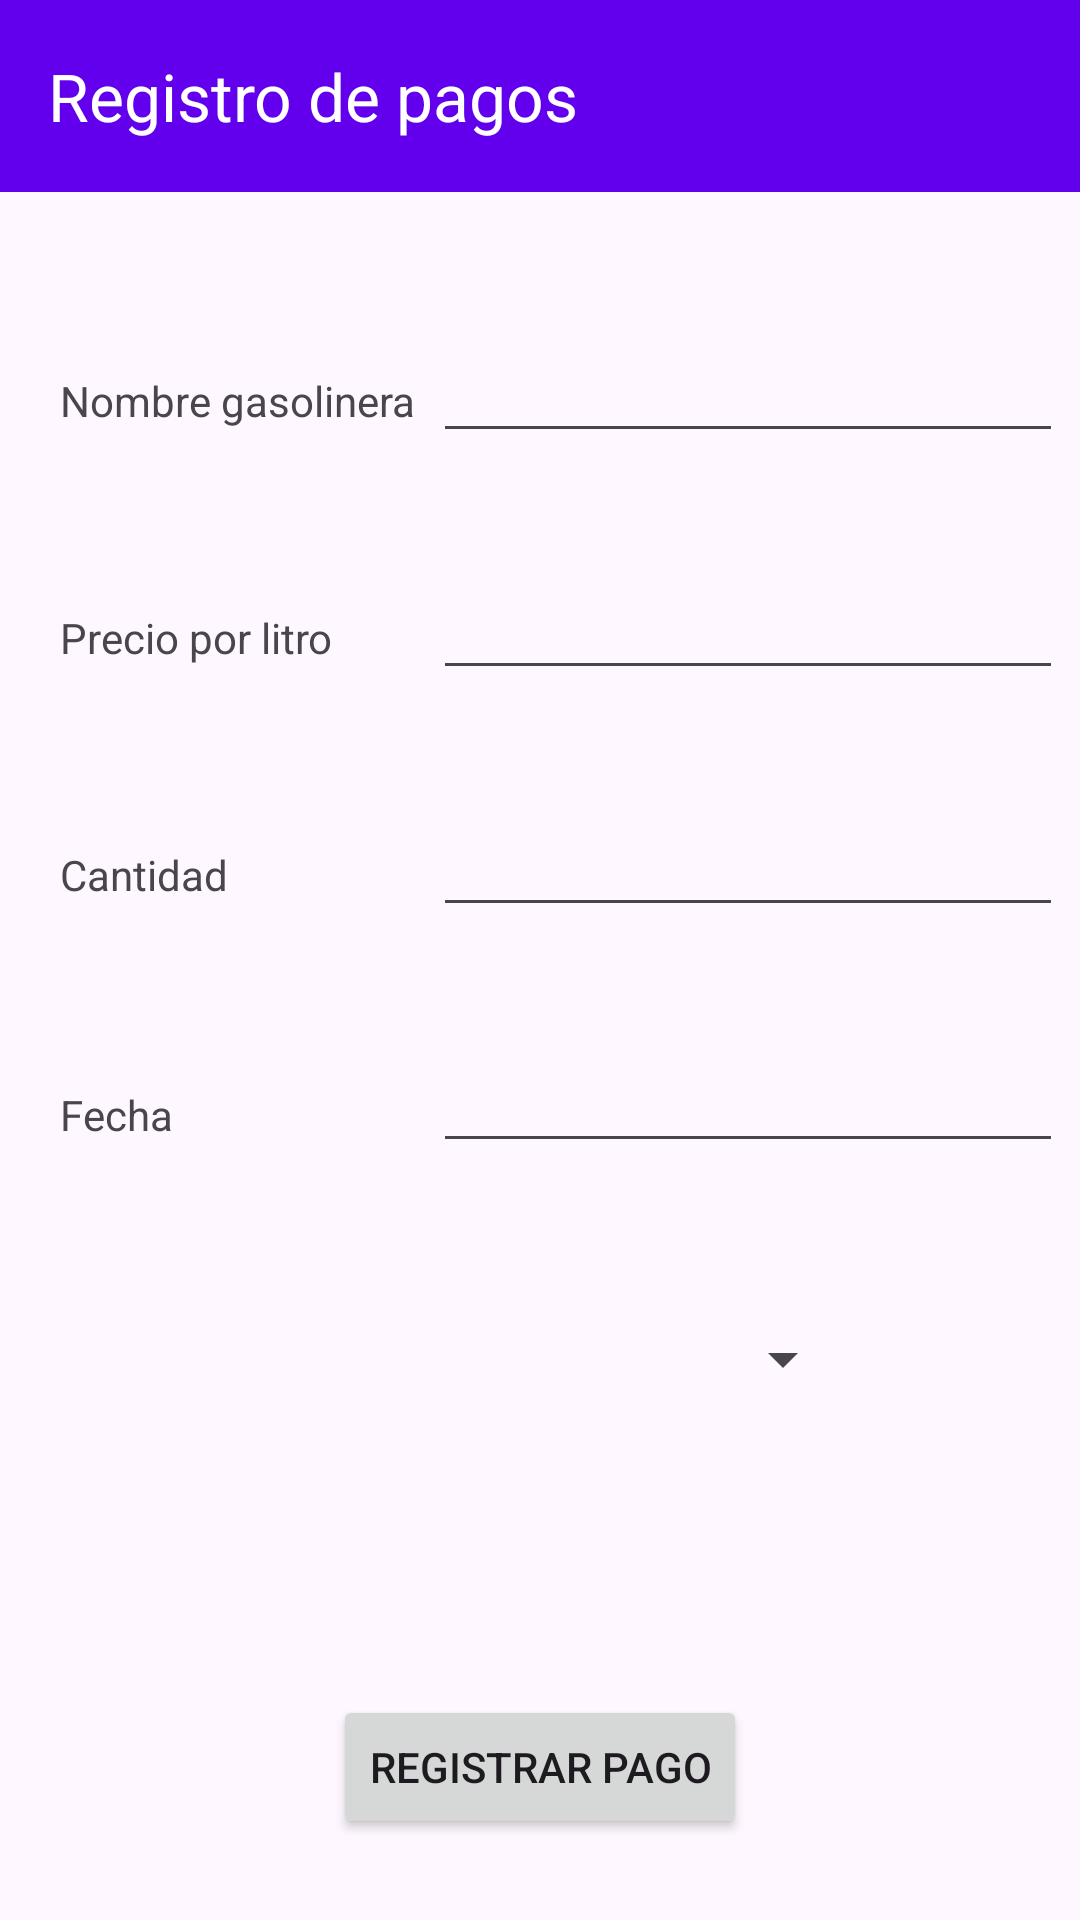

Reconstruct the res/layout file that produces this screen, plus the resources it refers to.
<!-- AndroidManifest.xml: application theme Theme.Gasolineras -->
<!-- res/layout/activity_register_payment.xml -->
<?xml version="1.0" encoding="utf-8"?>
<androidx.constraintlayout.widget.ConstraintLayout xmlns:android="http://schemas.android.com/apk/res/android"
    xmlns:app="http://schemas.android.com/apk/res-auto"
    xmlns:tools="http://schemas.android.com/tools"
    android:layout_width="match_parent"
    android:layout_height="match_parent">

    <androidx.appcompat.widget.Toolbar
        android:id="@+id/tbRegistroPagos"
        android:layout_width="match_parent"
        android:layout_height="?attr/actionBarSize"
        android:background="?attr/colorPrimary"
        android:elevation="4dp"
        android:theme="@style/ThemeOverlay.Gasolineras.Toolbar"
        app:layout_constraintEnd_toEndOf="parent"
        app:layout_constraintHorizontal_bias="0.0"
        app:layout_constraintStart_toStartOf="parent"
        app:layout_constraintTop_toTopOf="parent"
        app:popupTheme="@style/ThemeOverlay.AppCompat.Light"
        app:title="Registro de pagos" />

    <TextView
        android:id="@+id/tvNombreGasolinera"
        android:layout_width="wrap_content"
        android:layout_height="wrap_content"
        android:layout_marginStart="20dp"
        android:layout_marginTop="60dp"
        android:inputType="text"
        android:text="Nombre gasolinera"
        app:layout_constraintStart_toStartOf="parent"
        app:layout_constraintTop_toBottomOf="@+id/tbRegistroPagos" />

    <TextView
        android:id="@+id/tvPrecioPorLitro"
        android:layout_width="wrap_content"
        android:layout_height="wrap_content"
        android:layout_marginTop="60dp"
        android:inputType="number|numberDecimal"
        android:text="Precio por litro"
        app:layout_constraintStart_toStartOf="@+id/tvNombreGasolinera"
        app:layout_constraintTop_toBottomOf="@+id/tvNombreGasolinera" />

    <TextView
        android:id="@+id/tvCantidad"
        android:layout_width="wrap_content"
        android:layout_height="20dp"
        android:layout_marginTop="60dp"
        android:text="Cantidad"
        app:layout_constraintStart_toStartOf="@+id/tvPrecioPorLitro"
        app:layout_constraintTop_toBottomOf="@+id/tvPrecioPorLitro" />

    <Button
        android:id="@+id/btnRegistrarPago"
        android:layout_width="wrap_content"
        android:layout_height="wrap_content"
        android:layout_marginTop="100dp"
        android:text="Registrar pago"
        app:layout_constraintEnd_toEndOf="parent"
        app:layout_constraintStart_toStartOf="parent"
        app:layout_constraintTop_toBottomOf="@+id/spnTipoCombustible" />

    <Spinner
        android:id="@+id/spnTipoCombustible"
        android:layout_width="200dp"
        android:layout_height="wrap_content"
        android:layout_marginStart="10dp"
        android:layout_marginTop="60dp"
        app:layout_constraintEnd_toEndOf="parent"
        app:layout_constraintStart_toStartOf="parent"
        app:layout_constraintTop_toBottomOf="@+id/tvFecha" />

    <EditText
        android:id="@+id/etNombreGasolinera"
        android:layout_width="wrap_content"
        android:layout_height="wrap_content"
        android:ems="10"
        android:inputType="text"
        app:layout_constraintBaseline_toBaselineOf="@+id/tvNombreGasolinera"
        app:layout_constraintEnd_toEndOf="parent"
        app:layout_constraintStart_toEndOf="@+id/tvNombreGasolinera" />

    <EditText
        android:id="@+id/editTextNumberDecimal"
        android:layout_width="wrap_content"
        android:layout_height="wrap_content"
        android:ems="10"
        android:inputType="numberDecimal"
        app:layout_constraintBaseline_toBaselineOf="@+id/tvPrecioPorLitro"
        app:layout_constraintStart_toStartOf="@+id/etNombreGasolinera" />

    <EditText
        android:id="@+id/editTextNumberDecimal2"
        android:layout_width="wrap_content"
        android:layout_height="wrap_content"
        android:ems="10"
        android:inputType="numberDecimal"
        app:layout_constraintBaseline_toBaselineOf="@+id/tvCantidad"
        app:layout_constraintStart_toStartOf="@+id/editTextNumberDecimal" />

    <TextView
        android:id="@+id/tvFecha"
        android:layout_width="wrap_content"
        android:layout_height="wrap_content"
        android:layout_marginTop="60dp"
        android:text="Fecha"
        app:layout_constraintStart_toStartOf="@+id/tvCantidad"
        app:layout_constraintTop_toBottomOf="@+id/tvCantidad" />

    <EditText
        android:id="@+id/tvExpiranceDate2"
        android:layout_width="wrap_content"
        android:layout_height="40dp"
        android:ems="10"
        android:inputType="date"
        app:layout_constraintBaseline_toBaselineOf="@id/tvFecha"
        app:layout_constraintStart_toStartOf="@+id/editTextNumberDecimal2" />

</androidx.constraintlayout.widget.ConstraintLayout>
<!-- resources referenced by this layout -->
<resources>
  <style name="ThemeOverlay.Gasolineras.Toolbar" parent="@style/ThemeOverlay.AppCompat.ActionBar">
          <item name="android:textColorPrimary">@android:color/white</item>
      </style>
  <style name="Theme.Gasolineras" parent="Base.Theme.Gasolineras" />
  <style name="Base.Theme.Gasolineras" parent="Theme.Material3.DayNight.NoActionBar">
          
          <item name="colorPrimary">@color/colorPrimary</item>
          <item name="colorPrimaryDark">@color/colorPrimaryDark</item>
          <item name="colorAccent">@color/colorAccent</item>
  
      </style>
  <!-- not gathered from this repository: default colours our renderer supplied (Android Studio template values) -->
  <color name="colorPrimary">#FF6200EE</color>
  <color name="colorPrimaryDark">#FF3700B3</color>
  <color name="colorAccent">#FF03DAC5</color>
</resources>
